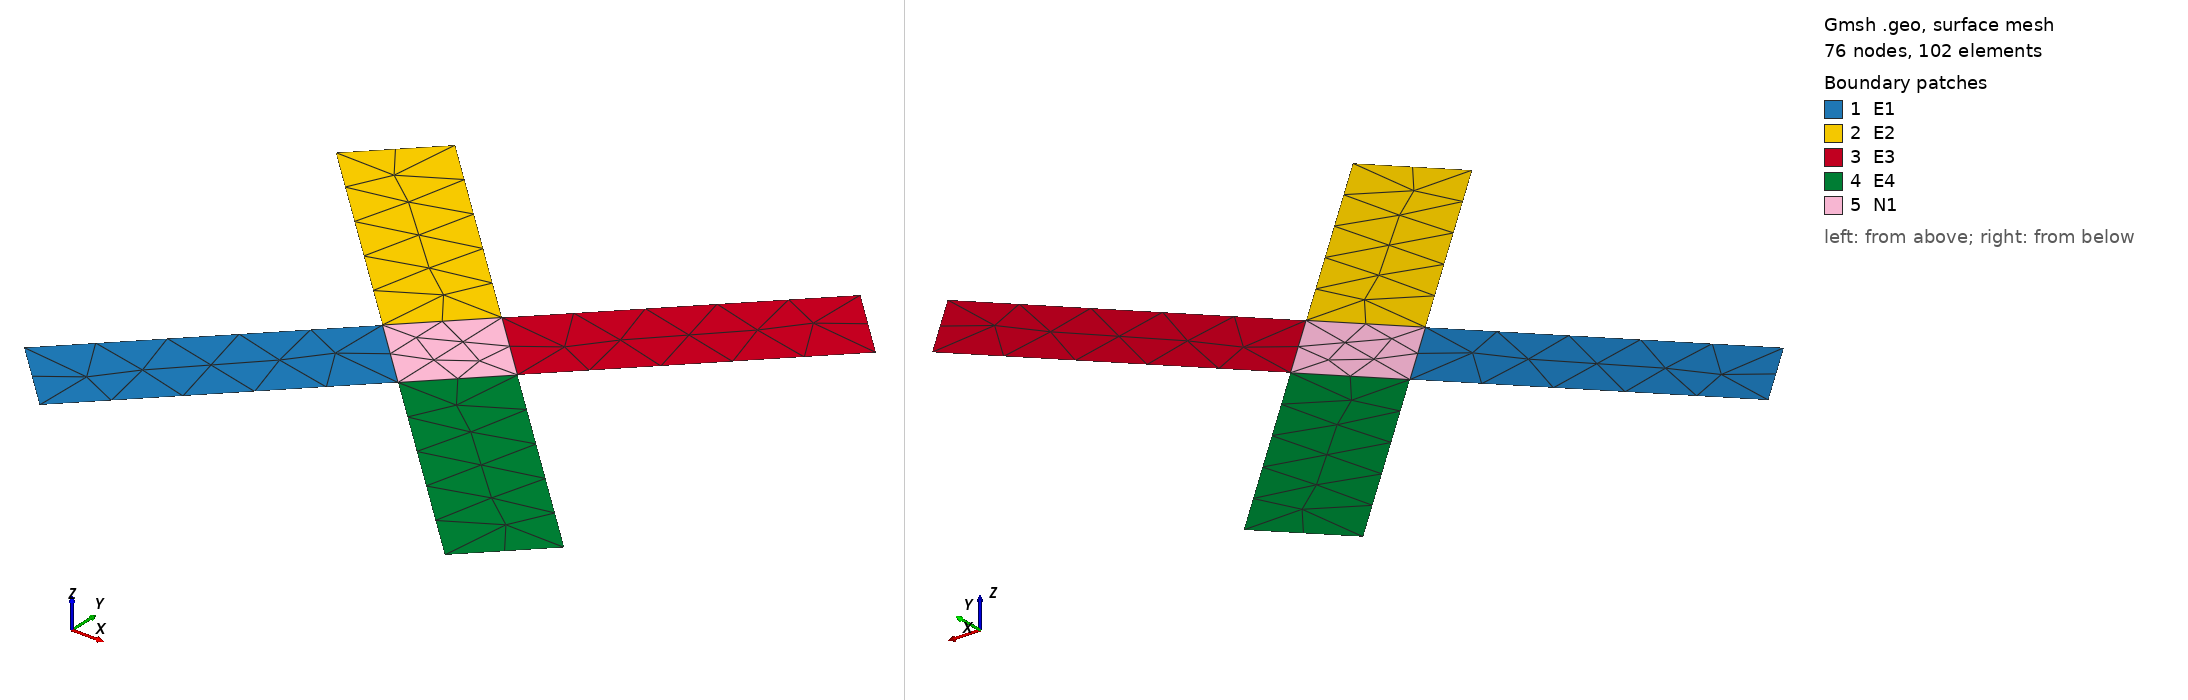

Gmsh geometry script, surface-meshed: 76 nodes, 102 surface elements. Boundary patches (legend numbers): 1 E1, 2 E2, 3 E3, 4 E4, 5 N1. Left view from above one corner, right view from below the opposite corner. Legend entries are the model's physical surfaces. The drawing asked Gmsh for element sizes between 1% and 20% of the model's largest extent; the script's own settings can give other sizes.

=== testNE2.geo (drawn) ===
Point(1) = {-1, 0, 0, 1.0};
//+
Point(2) = {1, 0, 0, 1.0};
//+
Point(3) = {0, 1, 0, 1.0};
//+
Point(4) = {0, -1, 0, 1.0};
//+
Point(5) = {-3, 4, 0, 1.0};
//+
Point(6) = {-3, -4, 0, 1.0};
//+
Point(7) = {-4, -3, 0, 1.0};
//+
Point(8) = {-4, 3, 0, 1.0};
//+
Point(9) = {4, 3, 0, 1.0};
//+
Point(10) = {4, -3, 0, 1.0};
//+
Point(11) = {3, -4, 0, 1.0};
//+
Point(12) = {3, 4, 0, 1.0};
//+
Line(1) = {1, 3};
//+
Line(2) = {3, 2};
//+
Line(3) = {2, 4};
//+
Line(4) = {4, 1};
//+
Line(5) = {8, 5};
//+
Line(6) = {12, 9};
//+
Line(7) = {10, 11};
//+
Line(8) = {6, 7};
//+
Spline(9) = {4, 6};
//+
Spline(10) = {1, 7};
//+
Spline(11) = {1, 8};
//+
Spline(12) = {3, 5};
//+
Spline(13) = {3, 12};
//+
Spline(14) = {2, 9};
//+
Spline(15) = {2, 10};
//+
Spline(16) = {4, 11};
//+
Physical Curve("NB1", 17) = {1, 2, 3, 4};
//+
Physical Curve("EB1", 18) = {10, 4, 9, 8};
//+
Physical Curve("EB2", 19) = {1, 11, 5, 12};
//+
Physical Curve("EB3", 20) = {2, 13, 6, 14};
//+
Physical Curve("EB4", 21) = {3, 15, 7, 16};
//+
Curve Loop(1) = {10, -8, -9, 4};
//+
Plane Surface(1) = {1};
//+
Curve Loop(2) = {1, 12, -5, -11};
//+
Plane Surface(2) = {2};
//+
Curve Loop(3) = {2, 14, -6, -13};
//+
Plane Surface(3) = {3};
//+
Curve Loop(4) = {3, 16, -7, -15};
//+
Plane Surface(4) = {4};
//+
Curve Loop(5) = {4, 1, 2, 3};
//+
Plane Surface(5) = {5};
//+
Physical Surface("N1", 22) = {5};
//+
Physical Surface("E1", 23) = {1};
//+
Physical Surface("E2", 24) = {2};
//+
Physical Surface("E3", 25) = {3};
//+
Physical Surface("E4", 26) = {4};
